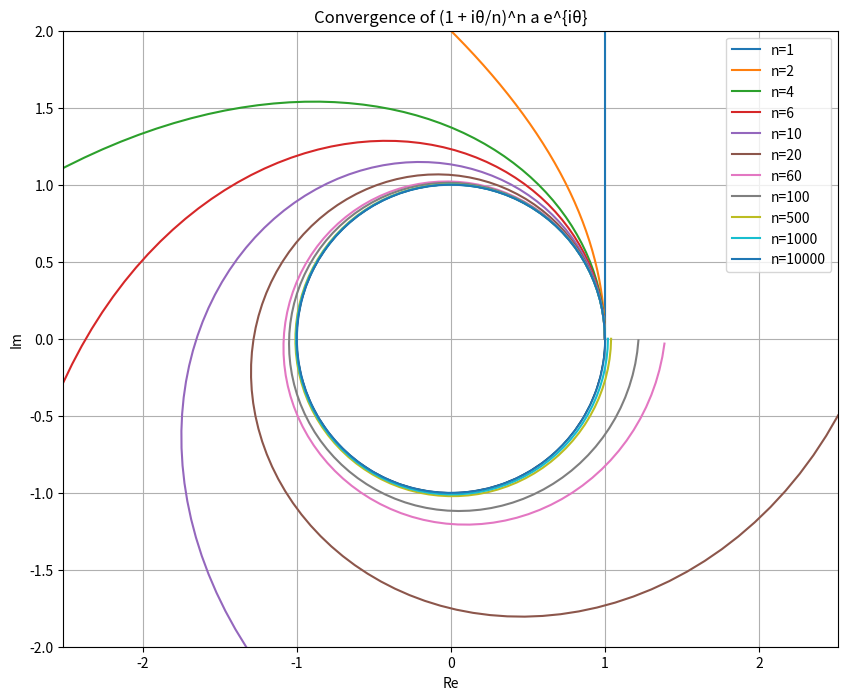

The matplotlib source for this figure:
"""
Shows the convergence of (1 + i*theta/n)^n to e^{i*theta} as n increases,
looping over different values of theta and n, showing that 
iterating theta over [0, 2pi] we get the unit circle in the complex plane
and the equivalence with sum of imaginary sines and real cosines of the angle.
"""

import matplotlib.patches as patches
import matplotlib.pyplot as plt
import numpy as np


# Función para calcular (1 + i*theta/n)^n
def calculate_exponential(theta, n):
    return (1 + 1j * theta / n) ** n


def main():
    # Valores de theta y n
    theta = np.linspace(0, 2 * np.pi, 100)

    theta_test = 1
    n_values = [1, 2, 4, 6, 10, 20, 60, 100, 500, 1000, 10000]

    # Crear figura
    plt.figure(figsize=(10, 8))

    # Plot para cada valor de n


    for n in n_values:
        exponential_values = [calculate_exponential(t, n) for t in theta]
        plt.plot(np.real(exponential_values), np.imag(exponential_values), label=f"n={n}")


    # Dibujar el círculo unidad (representa e^{i*theta})
    circle = patches.Circle((0, 0), 1, color="black", fill=False)
    plt.gca().add_artist(circle)

    # Configuración del gráfico
    plt.xlabel("Re")
    plt.ylabel("Im")
    plt.title("Convergence of (1 + iθ/n)^n a e^{iθ}")
    plt.legend()
    plt.grid(True)
    plt.axis("equal")

    plt.xlim(-2, 2)
    plt.ylim(-2, 2)

    # Mostrar el gráfico
    plt.show()

if __name__ == '__main__':
    main()
